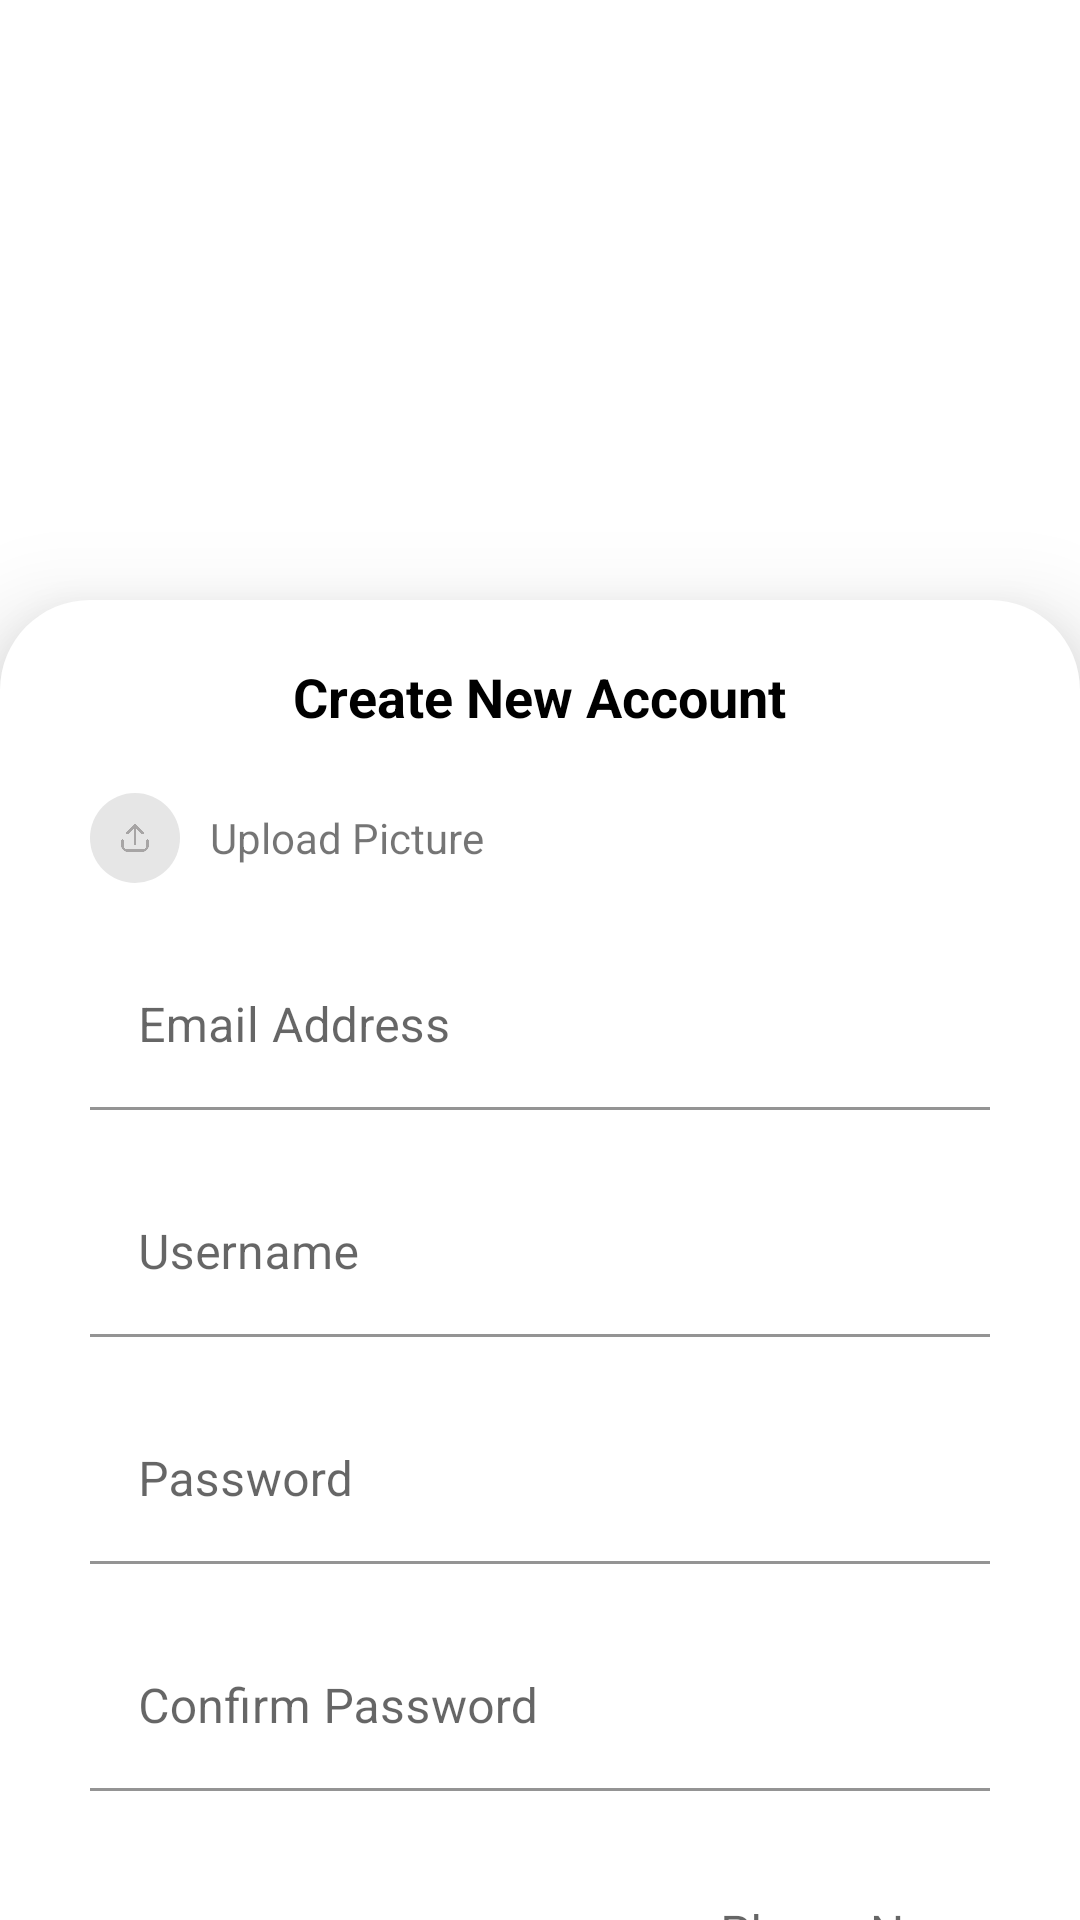

Write the Android layout XML for this screen, with the resource values it uses.
<!-- AndroidManifest.xml: application theme Theme.Zoonni -->
<!-- res/layout/activity_register.xml -->
<?xml version="1.0" encoding="utf-8"?>
<androidx.core.widget.NestedScrollView
    xmlns:android="http://schemas.android.com/apk/res/android"
    xmlns:app="http://schemas.android.com/apk/res-auto"
    xmlns:tools="http://schemas.android.com/tools"
    android:layout_width="match_parent"
    android:layout_height="match_parent"
    android:fitsSystemWindows="true"
    tools:context=".activities.SignInActivity">
    <androidx.constraintlayout.widget.ConstraintLayout
        android:layout_width="match_parent"
        android:layout_height="match_parent"
        tools:context=".activities.SignInActivity"
        >
        <ImageView
            android:id="@+id/imageView"
            android:layout_width="match_parent"
            android:layout_height="0dp"
            app:layout_constraintDimensionRatio="1:1"
            android:scaleType="centerCrop"
            android:src="@drawable/background"
            app:layout_constraintEnd_toEndOf="parent"
            app:layout_constraintStart_toStartOf="parent"
            app:layout_constraintTop_toTopOf="parent" />

        <TextView
            android:layout_width="wrap_content"
            android:layout_height="wrap_content"
            android:layout_marginTop="20dp"
            android:text="Register"
            android:textColor="@color/white"
            android:textSize="20sp"
            app:layout_constraintEnd_toEndOf="parent"
            app:layout_constraintStart_toStartOf="parent"
            app:layout_constraintTop_toTopOf="parent" />
        <LinearLayout
            android:elevation="20dp"
            android:layout_width="match_parent"
            android:layout_height="match_parent"
            app:layout_constraintBottom_toBottomOf="parent"
            app:layout_constraintTop_toTopOf="parent"
            android:layout_marginTop="200dp"
            android:background="@drawable/rounded_upper_corners"
            android:orientation="vertical"
            >
            <TextView
                android:layout_width="wrap_content"
                android:layout_height="wrap_content"
                android:text="Create New Account"
                android:textColor="@color/black"
                android:textStyle="bold"
                android:textSize="18sp"
                android:layout_gravity="center_horizontal"
                android:layout_marginTop="20dp"
                />
    <LinearLayout
        android:layout_width="wrap_content"
        android:layout_height="wrap_content"
        android:orientation="horizontal"
        android:gravity="center"
        android:layout_marginStart="30dp"
        android:layout_marginTop="20dp"
        >
            <ImageView
                android:layout_width="30dp"
                android:layout_height="30dp"
                android:src="@drawable/upload"
                android:background="@drawable/back_circle"
                android:padding="10dp"
                />
        <TextView
            android:layout_width="wrap_content"
            android:layout_height="wrap_content"
            android:text="Upload Picture"
            android:layout_marginStart="10dp"
            />

    </LinearLayout>

            <com.google.android.material.textfield.TextInputLayout
                android:id="@+id/emailEt"
                android:layout_width="match_parent"
                android:layout_height="wrap_content"
                android:backgroundTint="@color/white"
                app:boxBackgroundColor="@color/white"
                android:layout_marginStart="30dp"
                android:layout_marginEnd="30dp"
                android:layout_marginTop="20dp"
                android:hint="Email Address">
                <com.google.android.material.textfield.TextInputEditText
                    android:layout_width="match_parent"
                    android:layout_height="wrap_content"
                    />

            </com.google.android.material.textfield.TextInputLayout>
            <com.google.android.material.textfield.TextInputLayout
                android:id="@+id/userNameET"
                android:layout_width="match_parent"
                android:layout_height="wrap_content"
                android:backgroundTint="@color/white"
                app:boxBackgroundColor="@color/white"
                android:layout_marginStart="30dp"
                android:layout_marginEnd="30dp"
                android:layout_marginTop="20dp"
                android:hint="Username">
                <com.google.android.material.textfield.TextInputEditText
                    android:layout_width="match_parent"
                    android:layout_height="wrap_content"
                    />

            </com.google.android.material.textfield.TextInputLayout>
            <com.google.android.material.textfield.TextInputLayout
                android:id="@+id/passwordEt"
                android:layout_width="match_parent"
                android:layout_height="wrap_content"
                android:backgroundTint="@color/white"
                app:boxBackgroundColor="@color/white"
                android:layout_marginStart="30dp"
                android:layout_marginEnd="30dp"
                android:layout_marginTop="20dp"
                android:hint="Password">
                <com.google.android.material.textfield.TextInputEditText
                    android:layout_width="match_parent"
                    android:layout_height="wrap_content"
                    />

            </com.google.android.material.textfield.TextInputLayout>
            <com.google.android.material.textfield.TextInputLayout
                android:id="@+id/confirmPasswordEt"
                android:layout_width="match_parent"
                android:layout_height="wrap_content"
                android:backgroundTint="@color/white"
                app:boxBackgroundColor="@color/white"
                android:layout_marginStart="30dp"
                android:layout_marginEnd="30dp"
                android:layout_marginTop="20dp"
                android:hint="Confirm Password">
                <com.google.android.material.textfield.TextInputEditText
                    android:layout_width="match_parent"
                    android:layout_height="wrap_content"
                    />

            </com.google.android.material.textfield.TextInputLayout>

            <LinearLayout
                android:layout_width="match_parent"
                android:layout_height="wrap_content"
                android:orientation="horizontal"
                >
                <com.hbb20.CountryCodePicker
                    android:id="@+id/countryCodePicker"
                    android:layout_height="wrap_content"
                    android:layout_width="wrap_content"
                    android:layout_marginStart="30dp"
                    app:ccp_showFullName="false"
                    app:ccp_showNameCode="false"
                    app:ccp_textSize="13sp"
                    app:ccp_defaultNameCode="sa"
                    android:layout_gravity="bottom"
                    />
            <com.google.android.material.textfield.TextInputLayout
                android:id="@+id/phoneNumberEt"
                android:layout_width="match_parent"
                android:layout_height="wrap_content"
                android:backgroundTint="@color/white"
                app:boxBackgroundColor="@color/white"
                android:layout_marginEnd="30dp"
                android:layout_marginTop="20dp"
                android:hint="Phone Number">

                <com.google.android.material.textfield.TextInputEditText
                    android:layout_width="match_parent"
                    android:layout_height="wrap_content"
                    />

            </com.google.android.material.textfield.TextInputLayout>
            </LinearLayout>
            <com.google.android.material.button.MaterialButton
                android:layout_width="match_parent"
                android:layout_height="60dp"
                android:layout_marginTop="20dp"
                android:layout_marginStart="30dp"
                android:layout_marginEnd="30dp"
                app:cornerRadius="10dp"
                android:text="Sign Up"
                android:textAllCaps="false"
                app:iconGravity="textEnd"
                app:iconSize="18sp"
                />
            <LinearLayout
                android:layout_width="wrap_content"
                android:layout_height="match_parent"
                android:orientation="horizontal"
                android:layout_gravity="bottom|center_horizontal"
                android:layout_marginTop="50dp"
                android:layout_marginBottom="10dp"
                >
                <TextView
                    android:layout_width="wrap_content"
                    android:layout_height="wrap_content"
                    android:text="Already have an account ?"
                    android:textSize="16sp"
                    android:textColor="@color/black"
                    android:gravity="center"
                    android:layout_gravity="center_horizontal|bottom"
                    />
                <TextView
                    android:layout_width="wrap_content"
                    android:layout_height="wrap_content"
                    android:text="Log in"
                    android:textSize="16sp"
                    android:textColor="@color/darkBlue"
                    android:gravity="center"
                    android:layout_gravity="center_horizontal|bottom"
                    />
            </LinearLayout>


        </LinearLayout>

    </androidx.constraintlayout.widget.ConstraintLayout>
</androidx.core.widget.NestedScrollView>
<!-- resources referenced by this layout -->
<resources>
  <color name="black">#FF000000</color>
  <color name="darkBlue">#0718bc</color>
  <color name="white">#FFFFFFFF</color>
  <!-- drawable back_circle (drawable) -->
  <?xml version="1.0" encoding="utf-8"?>
  <shape xmlns:android="http://schemas.android.com/apk/res/android"
      android:shape="oval"
      >
      <solid
          android:color="@color/light_grey"
          />
  
  </shape>
  <!-- drawable rounded_upper_corners (drawable) -->
  <?xml version="1.0" encoding="utf-8"?>
  <shape xmlns:android="http://schemas.android.com/apk/res/android"
      android:shape="rectangle"
      >
      <corners
          android:topRightRadius="30dp"
          android:topLeftRadius="30dp"/>
      <solid
          android:color="@color/white"/>
  
  </shape>
  <!-- drawable upload: png bitmap (drawable, 18233 bytes) -->
  <style name="Theme.Zoonni" parent="Theme.MaterialComponents.DayNight.DarkActionBar">
          
          <item name="colorPrimary">@color/green</item>
          <item name="colorPrimaryVariant">@color/green</item>
          <item name="colorOnPrimary">@color/white</item>
          
          <item name="colorSecondary">@color/green</item>
          <item name="colorSecondaryVariant">@color/green</item>
          <item name="colorOnSecondary">@color/white</item>
  
          
          <item name="android:statusBarColor">?attr/colorPrimaryVariant</item>
          
          <item name="floatingActionButtonStyle">@style/FloatingActionButtonStyle</item>
      </style>
  <color name="light_grey">#e6e6e6</color>
  <color name="green">#3bb77d</color>
  <style name="FloatingActionButtonStyle" parent="Widget.Design.FloatingActionButton">
          <item name="shapeAppearanceOverlay">@style/FabShapeStyle</item>
      </style>
  <style name="FabShapeStyle" parent="ShapeAppearance.MaterialComponents.SmallComponent">
          <item name="cornerFamily">cut</item>
          <item name="cornerSize">30%</item>
      </style>
</resources>
